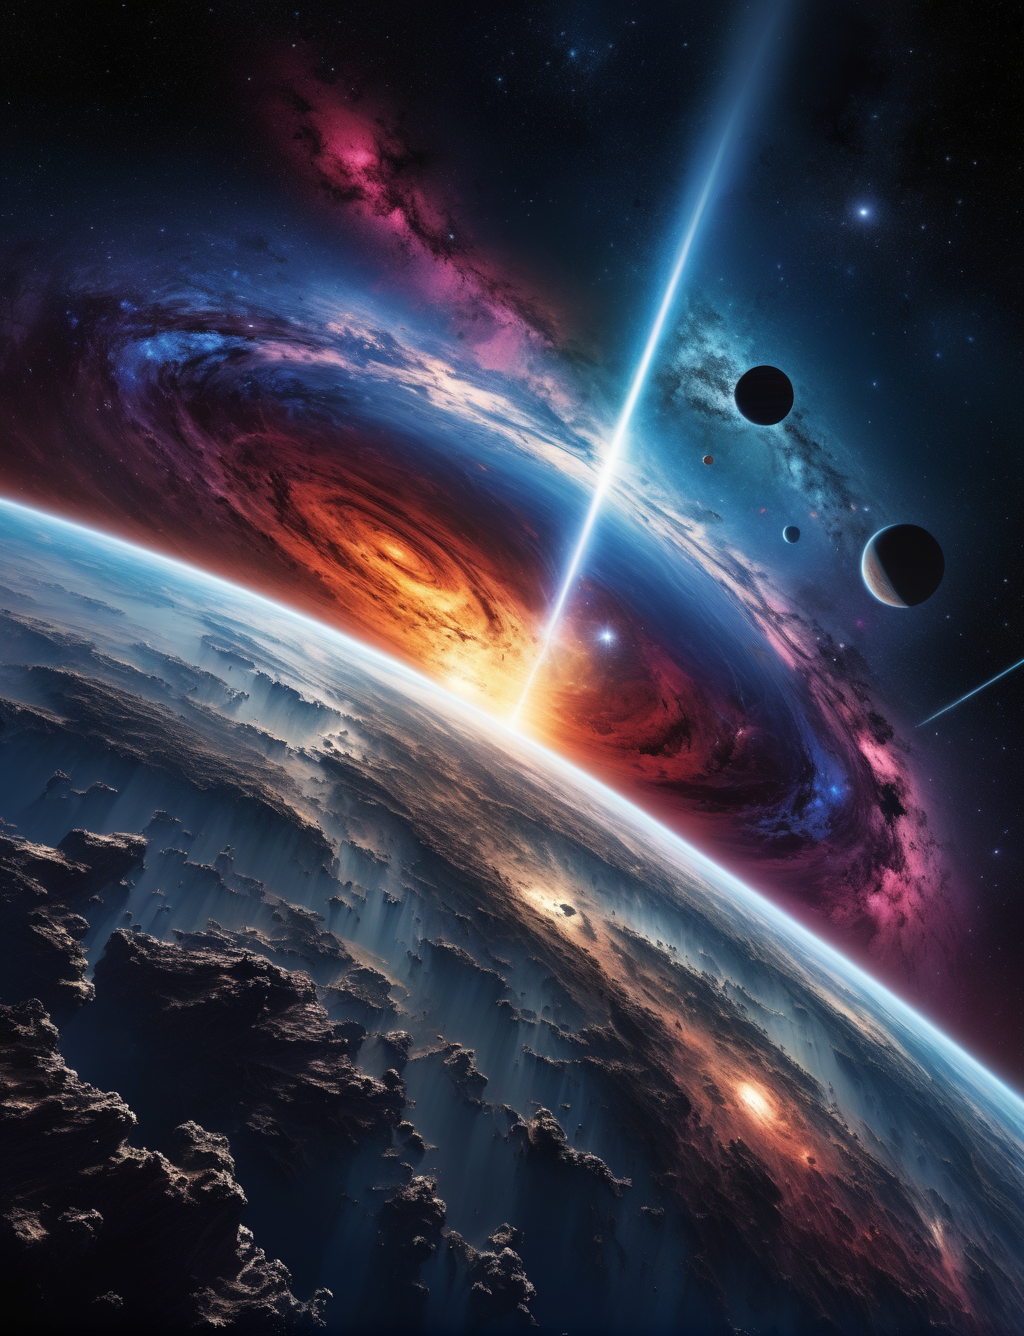
Generation parameters embedded in this image by AUTOMATIC1111 Stable Diffusion web UI or a fork of it (Forge, ...) (PNG 'parameters' text chunk):
A beautiful planet in a galaxy of swirling colors, poignant loneliness, cosmic chaos, emotional depth, 12K,, unforgettable, dark, introspective, in the style of mike deodato, realistic detail, realistic hyper-detailed rendering
Negative prompt: frame, anime, photorealistic, 35mm film, deformed, glitch, blurry, noisy, off-center, deformed, cross-eyed, closed eyes, bad anatomy, ugly, disfigured, mutated, realism, realistic, impressionism, expressionism, oil, acrylic,, canvas frame, (high contrast:1.2), (over saturated:1.2), (glossy:1.1), 3d, ((disfigured)), ((bad art)), ((b&w)), blurry, ((bad anatomy)), (((bad proportions))), ((extra limbs)), cloned face, (((disfigured))), extra limbs, (bad anatomy), gross proportions, (malformed limbs), ((missing arms)), ((missing legs)), (((extra arms))), (((extra legs))), mutated hands, (fused fingers), (too many fingers), (((long neck))), Photoshop, video game, ugly, tiling, poorly drawn hands, 3d render
Steps: 30, Sampler: DPM++ SDE Karras, CFG scale: 7, Seed: 2630165724, Size: 1024x1336, Model hash: 1fe6c7ec54, Model: juggernautXL_version6Rundiffusion, Version: v1.6.0-2-g4afaaf8a